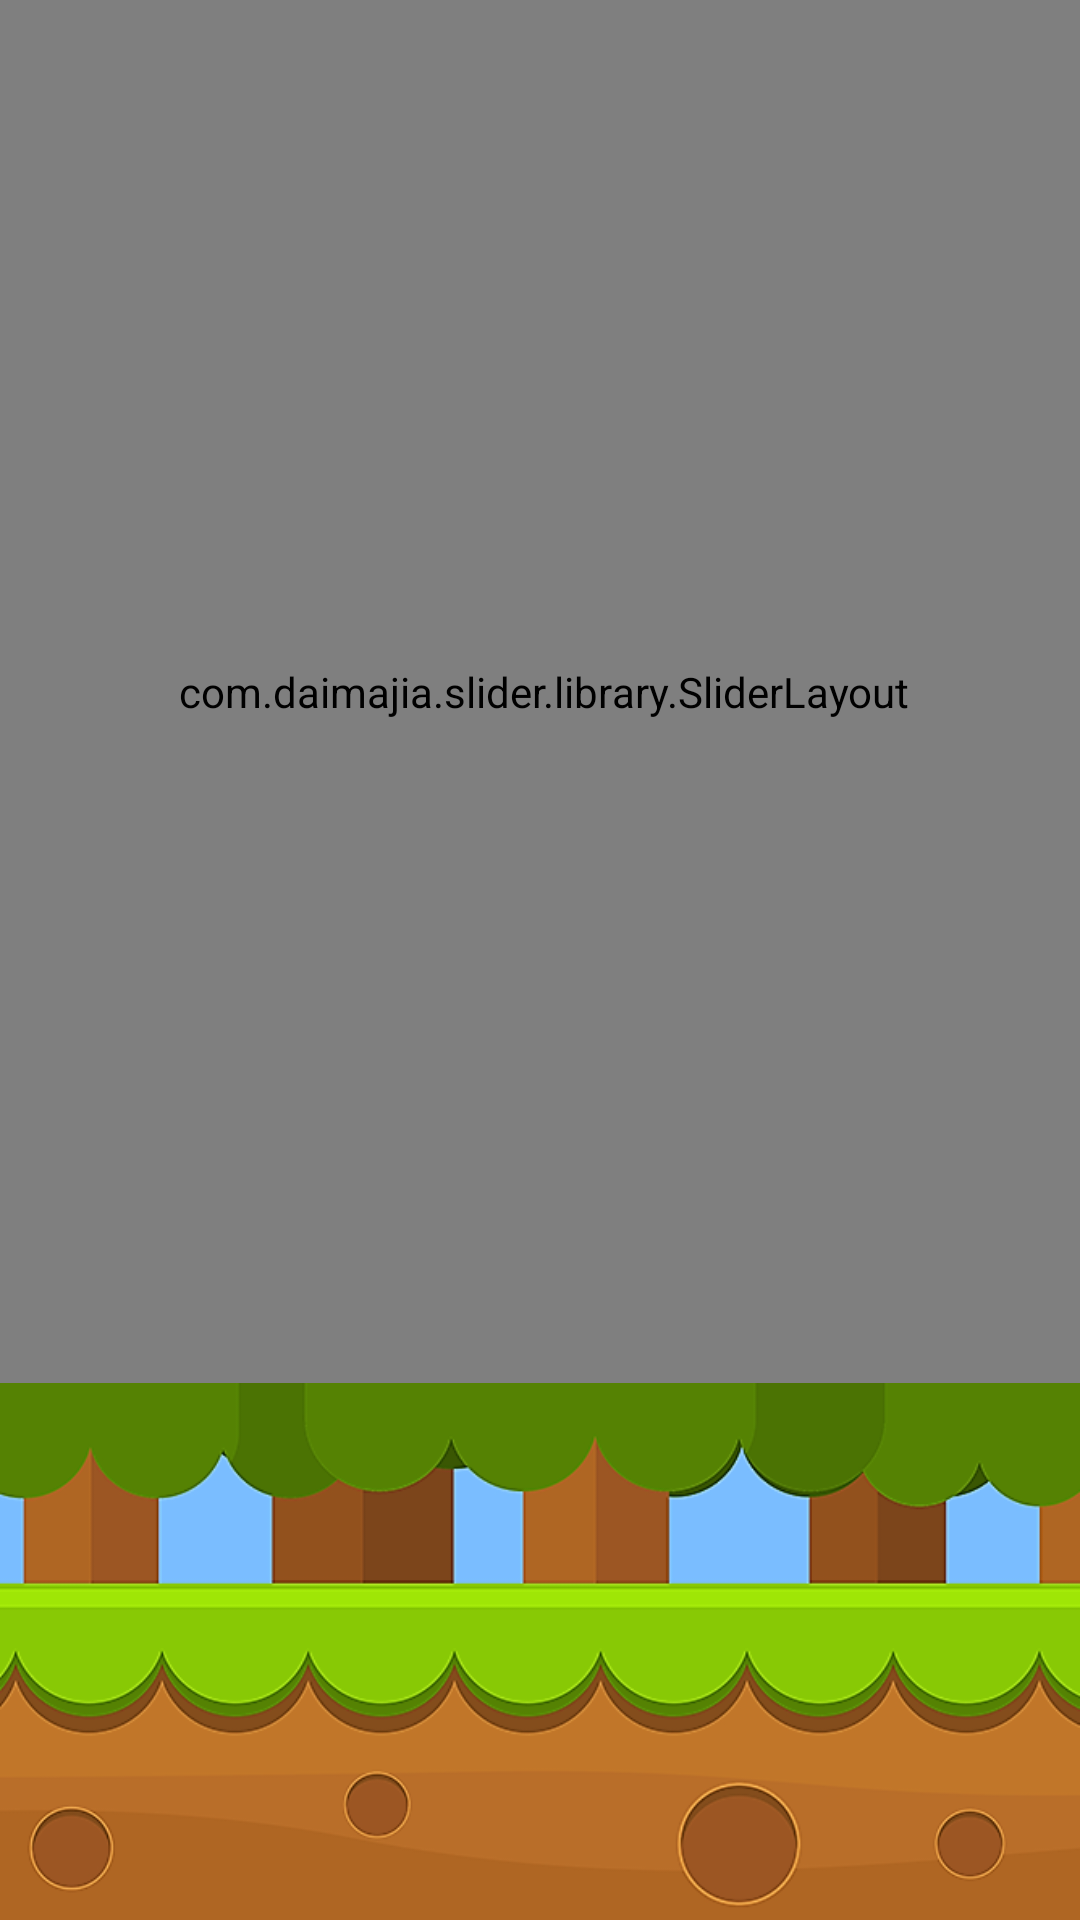

The Android layout XML behind this screen, and the referenced resources:
<!-- AndroidManifest.xml: application theme AppTheme -->
<!-- res/layout/activity_main.xml -->
<?xml version="1.0" encoding="utf-8"?>
<android.support.constraint.ConstraintLayout xmlns:android="http://schemas.android.com/apk/res/android"
    xmlns:app="http://schemas.android.com/apk/res-auto"
    xmlns:tools="http://schemas.android.com/tools"
    android:layout_width="match_parent"
    android:layout_height="match_parent"
    android:background="@drawable/background"
    tools:context="com.example.administrator.children_game.MainActivity">

    
    
    
    
    
    
    
    

    
    
    
    
    
    
    

    <com.daimajia.slider.library.SliderLayout


        android:id="@+id/slider"
        android:layout_width="393dp"
        android:layout_height="461dp"

        android:layout_marginBottom="32dp"
        android:layout_marginLeft="8dp"
        android:layout_marginRight="8dp"
        app:layout_constraintBottom_toBottomOf="parent"
        app:layout_constraintHorizontal_bias="0.48"
        app:layout_constraintLeft_toLeftOf="parent"
        app:layout_constraintRight_toRightOf="parent"
        app:layout_constraintTop_toTopOf="parent"
        app:layout_constraintVertical_bias="0.0"
        android:layout_marginStart="8dp"
        android:layout_marginEnd="8dp">


    </com.daimajia.slider.library.SliderLayout>

    <ImageView
        android:id="@+id/imageView5"
        android:layout_width="368dp"
        android:layout_height="wrap_content"
        android:layout_alignParentBottom="true"
        android:layout_alignParentEnd="true"
        android:layout_alignParentStart="true"
        android:layout_alignParentTop="true"
        android:layout_marginLeft="8dp"
        app:layout_constraintLeft_toLeftOf="parent"
        app:srcCompat="@drawable/button_start_lights"
        android:layout_marginTop="78dp"
        app:layout_constraintTop_toBottomOf="@+id/slider"
        android:layout_marginStart="1dp" />


</android.support.constraint.ConstraintLayout>
    

    
    
    
    
    
    
    
    
    
    
    
    
    
    
    
    
    
    
    
    
    
    
    
    
    
    
    
    
    
    
<!-- resources referenced by this layout -->
<resources>
  <!-- drawable background: png bitmap (drawable, 163196 bytes) -->
  <style name="AppTheme" parent="Theme.AppCompat.Light.NoActionBar">
          
          <item name="colorPrimary">@color/colorPrimary</item>
          <item name="colorPrimaryDark">@color/colorPrimaryDark</item>
          <item name="colorAccent">@color/colorAccent</item>
          <item name="android:windowFullscreen">true</item>&gt;
  
      </style>
  <!-- not gathered from this repository: default colours our renderer supplied (Android Studio template values) -->
  <color name="colorPrimary">#FF6200EE</color>
  <color name="colorPrimaryDark">#FF3700B3</color>
  <color name="colorAccent">#FF03DAC5</color>
</resources>
